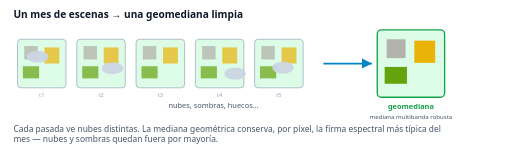
t = 0.00 s
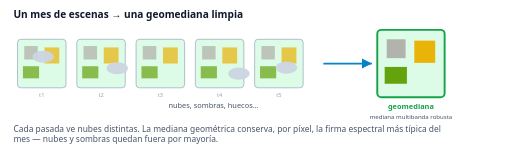
t = 0.75 s
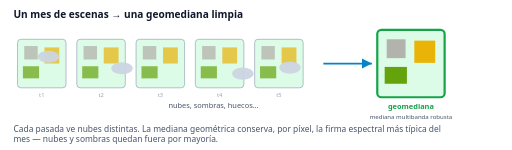
t = 1.50 s
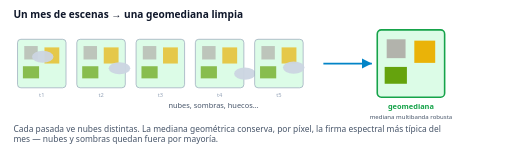
t = 2.30 s
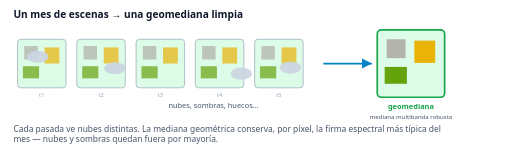
t = 3.00 s
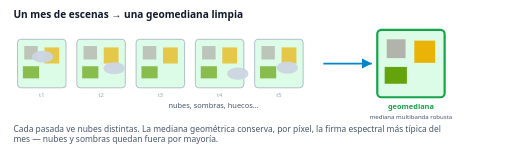
t = 3.68 s

The animated SVG that drew these frames (rendered in a browser with its animation timeline set to each time). Animation: 5 SMIL elements (animate=5); one cycle of 4.60 s, repeats indefinitely.

<svg xmlns="http://www.w3.org/2000/svg" viewBox="0 0 760 222" width="760" height="222" font-family="Segoe UI,system-ui,sans-serif">
<rect width="760" height="222" fill="#ffffff"/>
<text x="20" y="26" font-size="15" font-weight="700" fill="#0f172a">Un mes de escenas → una geomediana limpia</text>
<g transform="translate(26,58)">
  <rect width="72" height="72" rx="5" fill="#dcfce7" stroke="#94a3b8"/>
  <rect x="8" y="40" width="24" height="18" fill="#65a30d" opacity=".7"/>
  <rect x="40" y="12" width="22" height="24" fill="#eab308" opacity=".7"/>
  <rect x="10" y="10" width="20" height="20" fill="#a8a29e" opacity=".6"/>
  <g opacity=".95"><ellipse cx="30" cy="26" rx="16" ry="9" fill="#cbd5e1">
      <animate attributeName="cx" values="30;46;30" dur="3.0s" repeatCount="indefinite"/></ellipse></g>
  <text x="36" y="86" text-anchor="middle" font-size="8.5" fill="#94a3b8">t1</text>
</g><g transform="translate(114,58)">
  <rect width="72" height="72" rx="5" fill="#dcfce7" stroke="#94a3b8"/>
  <rect x="8" y="40" width="24" height="18" fill="#65a30d" opacity=".7"/>
  <rect x="40" y="12" width="22" height="24" fill="#eab308" opacity=".7"/>
  <rect x="10" y="10" width="20" height="20" fill="#a8a29e" opacity=".6"/>
  <g opacity=".95"><ellipse cx="53" cy="43" rx="16" ry="9" fill="#cbd5e1">
      <animate attributeName="cx" values="53;69;53" dur="3.4s" repeatCount="indefinite"/></ellipse></g>
  <text x="36" y="86" text-anchor="middle" font-size="8.5" fill="#94a3b8">t2</text>
</g><g transform="translate(202,58)">
  <rect width="72" height="72" rx="5" fill="#dcfce7" stroke="#94a3b8"/>
  <rect x="8" y="40" width="24" height="18" fill="#65a30d" opacity=".7"/>
  <rect x="40" y="12" width="22" height="24" fill="#eab308" opacity=".7"/>
  <rect x="10" y="10" width="20" height="20" fill="#a8a29e" opacity=".6"/>
  
  <text x="36" y="86" text-anchor="middle" font-size="8.5" fill="#94a3b8">t3</text>
</g><g transform="translate(290,58)">
  <rect width="72" height="72" rx="5" fill="#dcfce7" stroke="#94a3b8"/>
  <rect x="8" y="40" width="24" height="18" fill="#65a30d" opacity=".7"/>
  <rect x="40" y="12" width="22" height="24" fill="#eab308" opacity=".7"/>
  <rect x="10" y="10" width="20" height="20" fill="#a8a29e" opacity=".6"/>
  <g opacity=".95"><ellipse cx="59" cy="51" rx="16" ry="9" fill="#cbd5e1">
      <animate attributeName="cx" values="59;75;59" dur="4.2s" repeatCount="indefinite"/></ellipse></g>
  <text x="36" y="86" text-anchor="middle" font-size="8.5" fill="#94a3b8">t4</text>
</g><g transform="translate(378,58)">
  <rect width="72" height="72" rx="5" fill="#dcfce7" stroke="#94a3b8"/>
  <rect x="8" y="40" width="24" height="18" fill="#65a30d" opacity=".7"/>
  <rect x="40" y="12" width="22" height="24" fill="#eab308" opacity=".7"/>
  <rect x="10" y="10" width="20" height="20" fill="#a8a29e" opacity=".6"/>
  <g opacity=".95"><ellipse cx="42" cy="42" rx="16" ry="9" fill="#cbd5e1">
      <animate attributeName="cx" values="42;58;42" dur="4.6s" repeatCount="indefinite"/></ellipse></g>
  <text x="36" y="86" text-anchor="middle" font-size="8.5" fill="#94a3b8">t5</text>
</g>
<text x="250" y="160" font-size="11" fill="#475569">nubes, sombras, huecos…</text>
<path d="M 480 94 C 520 94 520 94 552 94" stroke="#0284c7" stroke-width="2.5" fill="none" marker-end="url(#arr3)"/>
<defs><marker id="arr3" markerWidth="8" markerHeight="8" refX="6" refY="3" orient="auto"><path d="M0,0 L6,3 L0,6 z" fill="#0284c7"/></marker></defs>
<g transform="translate(560,44)">
  <rect width="100" height="100" rx="6" fill="#dcfce7" stroke="#16a34a" stroke-width="2">
    <animate attributeName="stroke-width" values="2;3.5;2" dur="2.6s" repeatCount="indefinite"/></rect>
  <rect x="11" y="55" width="33" height="25" fill="#65a30d"/>
  <rect x="55" y="16" width="31" height="33" fill="#eab308"/>
  <rect x="14" y="14" width="28" height="28" fill="#a8a29e" opacity=".8"/>
  <text x="50" y="118" text-anchor="middle" font-size="11" font-weight="700" fill="#16a34a">geomediana</text>
  <text x="50" y="133" text-anchor="middle" font-size="9" fill="#475569">mediana multibanda robusta</text>
</g>
<text x="20" y="196" font-size="12.5" fill="#475569">Cada pasada ve nubes distintas. La mediana geométrica conserva, por píxel, la firma espectral más típica del</text><text x="20" y="211" font-size="12.5" fill="#475569">mes — nubes y sombras quedan fuera por mayoría.</text>
</svg>
